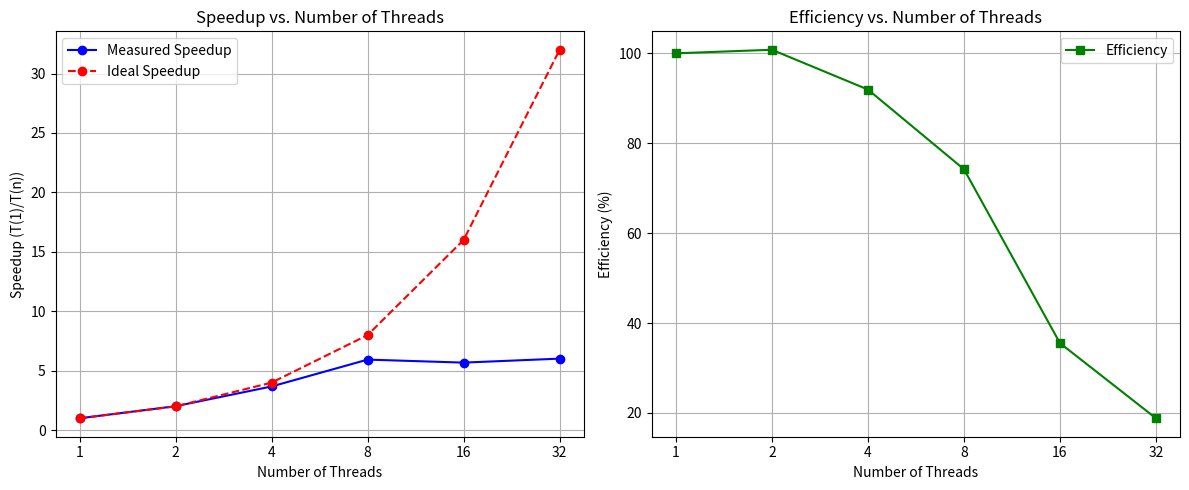

Write the Python code that produced this figure.
#!/usr/bin/env python3
import matplotlib.pyplot as plt
import numpy as np

def main():
    # Measured execution times (in seconds) for 1e9 samples
    execution_times = {
        1: 17.413845397,   # 1 thread
        2: 8.638714303,    # 2 threads
        4: 4.735207655,    # 4 threads
        8: 2.933302587,    # 8 threads
        16: 3.063921873,   # 16 threads
        32: 2.893393127,   # 32 threads
    }

    threads = sorted(execution_times.keys())
    times = [execution_times[t] for t in threads]
    baseline_time = execution_times[1]

    speedups = [baseline_time / execution_times[t] for t in threads]
    efficiencies = [(baseline_time / execution_times[t]) / t * 100 for t in threads]

    fig, (ax_speedup, ax_efficiency) = plt.subplots(1, 2, figsize=(12, 5))

    # Speedup plot
    ax_speedup.plot(threads, speedups, marker='o', linestyle='-', color='b', label='Measured Speedup')
    ax_speedup.plot(threads, threads, marker='o', linestyle='--', color='r', label='Ideal Speedup')
    ax_speedup.set_title('Speedup vs. Number of Threads')
    ax_speedup.set_xlabel('Number of Threads')
    ax_speedup.set_ylabel('Speedup (T(1)/T(n))')
    ax_speedup.legend()
    ax_speedup.grid(True)
    ax_speedup.set_xscale('log', base=2)
    ax_speedup.set_xticks(threads)
    ax_speedup.set_xticklabels(threads)

    # Efficiency plot
    ax_efficiency.plot(threads, efficiencies, marker='s', linestyle='-', color='g', label='Efficiency')
    ax_efficiency.set_title('Efficiency vs. Number of Threads')
    ax_efficiency.set_xlabel('Number of Threads')
    ax_efficiency.set_ylabel('Efficiency (%)')
    ax_efficiency.legend()
    ax_efficiency.grid(True)
    ax_efficiency.set_xscale('log', base=2)
    ax_efficiency.set_xticks(threads)
    ax_efficiency.set_xticklabels(threads)

    plt.tight_layout()
    plt.savefig('plot.png')
    print("Plot saved as 'plot.png'")

if __name__ == '__main__':
    main()
